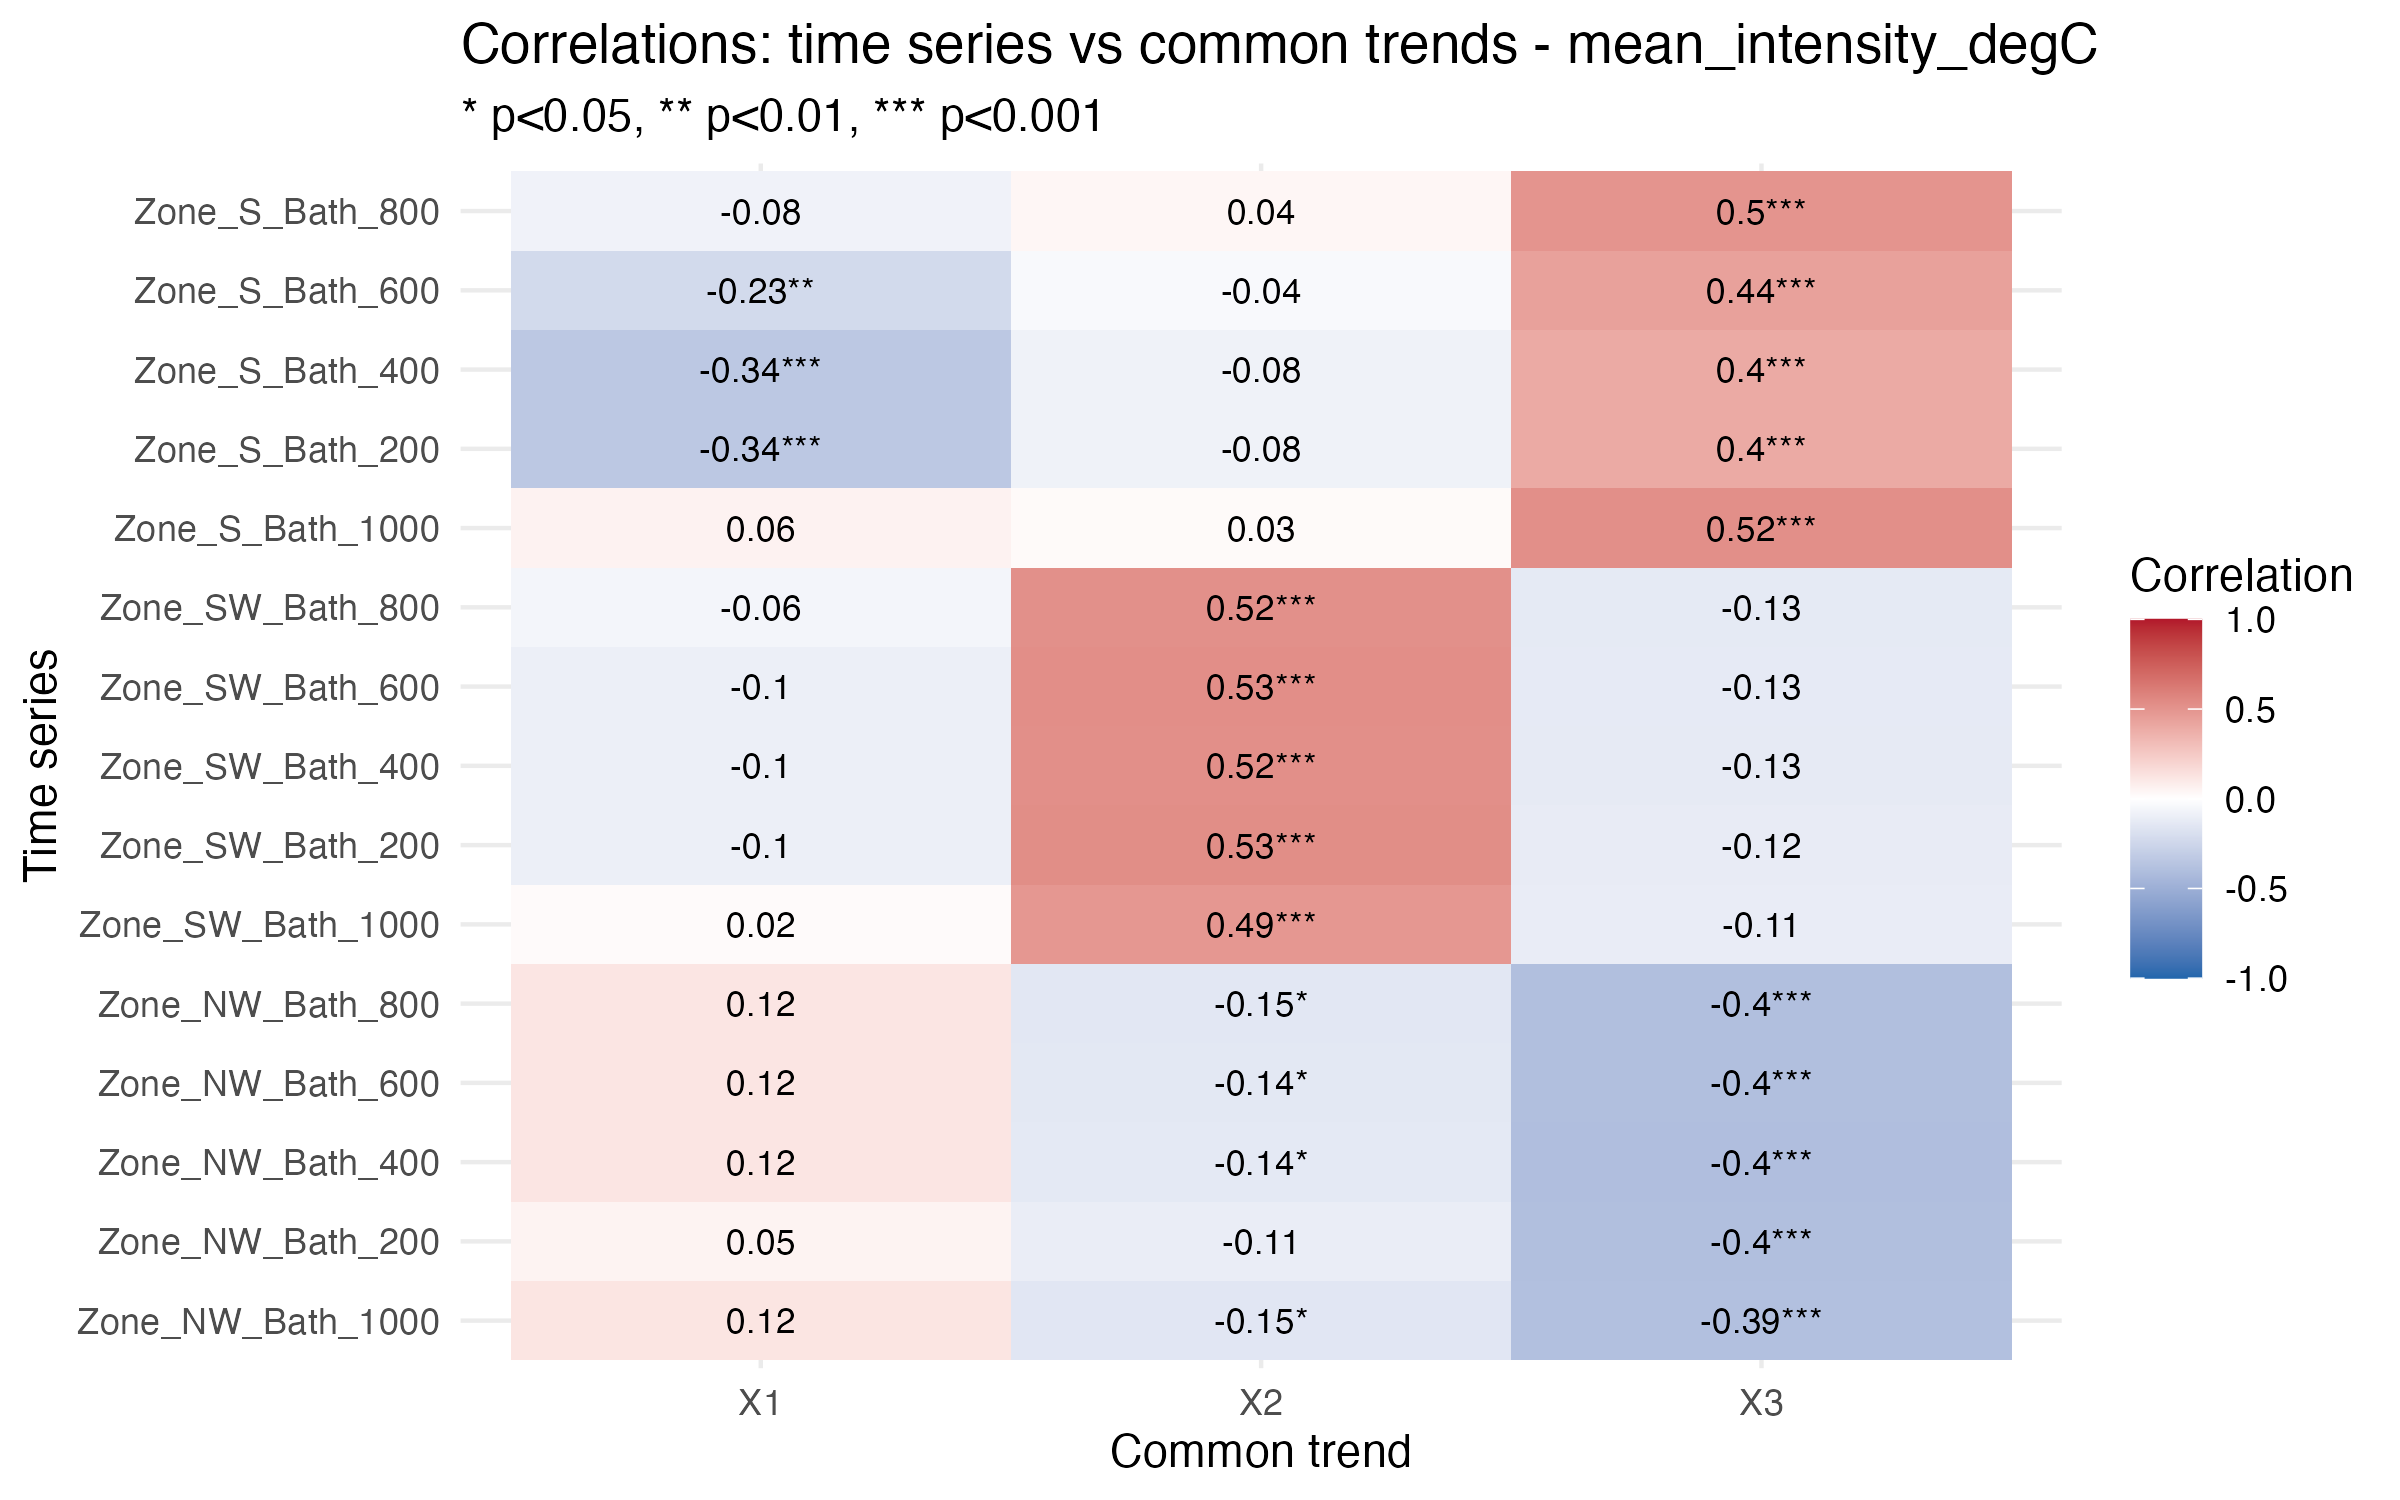

Values plotted in this chart, from the file beside it:
Series, Trend, Correlation, p_value, significant
Zone_NW_Bath_1000, X1, 0.1223, 0.07492, FALSE
Zone_NW_Bath_200, X1, 0.05498, 0.4382, FALSE
Zone_NW_Bath_400, X1, 0.1202, 0.08307, FALSE
Zone_NW_Bath_600, X1, 0.12, 0.08348, FALSE
Zone_NW_Bath_800, X1, 0.1199, 0.08237, FALSE
Zone_SW_Bath_1000, X1, 0.02108, 0.7516, FALSE
Zone_SW_Bath_200, X1, -0.09629, 0.1645, FALSE
Zone_SW_Bath_400, X1, -0.09544, 0.1692, FALSE
Zone_SW_Bath_600, X1, -0.09576, 0.1638, FALSE
Zone_SW_Bath_800, X1, -0.06202, 0.3643, FALSE
Zone_S_Bath_1000, X1, 0.05998, 0.3815, FALSE
Zone_S_Bath_200, X1, -0.3401, 4.40354003295897e-06, TRUE
Zone_S_Bath_400, X1, -0.3401, 4.40354003295897e-06, TRUE
Zone_S_Bath_600, X1, -0.2274, 0.001701, TRUE
Zone_S_Bath_800, X1, -0.07703, 0.2808, FALSE
Zone_NW_Bath_1000, X2, -0.1501, 0.0285, TRUE
Zone_NW_Bath_200, X2, -0.1082, 0.1263, FALSE
Zone_NW_Bath_400, X2, -0.1363, 0.04902, TRUE
Zone_NW_Bath_600, X2, -0.1416, 0.04085, TRUE
Zone_NW_Bath_800, X2, -0.1479, 0.03177, TRUE
Zone_SW_Bath_1000, X2, 0.4868, 5.68953887527393e-15, TRUE
Zone_SW_Bath_200, X2, 0.5297, 1.37179981789573e-16, TRUE
Zone_SW_Bath_400, X2, 0.5241, 3.81573123856329e-16, TRUE
Zone_SW_Bath_600, X2, 0.5267, 1.33139676898862e-16, TRUE
Zone_SW_Bath_800, X2, 0.5189, 2.76386924514758e-16, TRUE
Zone_S_Bath_1000, X2, 0.02524, 0.7128, FALSE
Zone_S_Bath_200, X2, -0.07868, 0.3021, FALSE
Zone_S_Bath_400, X2, -0.07868, 0.3021, FALSE
Zone_S_Bath_600, X2, -0.03551, 0.6286, FALSE
Zone_S_Bath_800, X2, 0.04179, 0.5588, FALSE
Zone_NW_Bath_1000, X3, -0.3926, 2.90612873633925e-09, TRUE
Zone_NW_Bath_200, X3, -0.3983, 4.7556492905555e-09, TRUE
Zone_NW_Bath_400, X3, -0.4015, 1.68837944863063e-09, TRUE
Zone_NW_Bath_600, X3, -0.3953, 3.16560100429246e-09, TRUE
Zone_NW_Bath_800, X3, -0.3966, 2.32749192150966e-09, TRUE
Zone_SW_Bath_1000, X3, -0.1141, 0.08549, FALSE
Zone_SW_Bath_200, X3, -0.1184, 0.08706, FALSE
Zone_SW_Bath_400, X3, -0.1284, 0.06386, FALSE
Zone_SW_Bath_600, X3, -0.1264, 0.06548, FALSE
Zone_SW_Bath_800, X3, -0.1304, 0.05573, FALSE
Zone_S_Bath_1000, X3, 0.5226, 1.82813680970234e-16, TRUE
Zone_S_Bath_200, X3, 0.3976, 5.55388448405222e-08, TRUE
Zone_S_Bath_400, X3, 0.3976, 5.55388448405222e-08, TRUE
Zone_S_Bath_600, X3, 0.4404, 2.53096317961417e-10, TRUE
Zone_S_Bath_800, X3, 0.4984, 7.88145768596979e-14, TRUE
